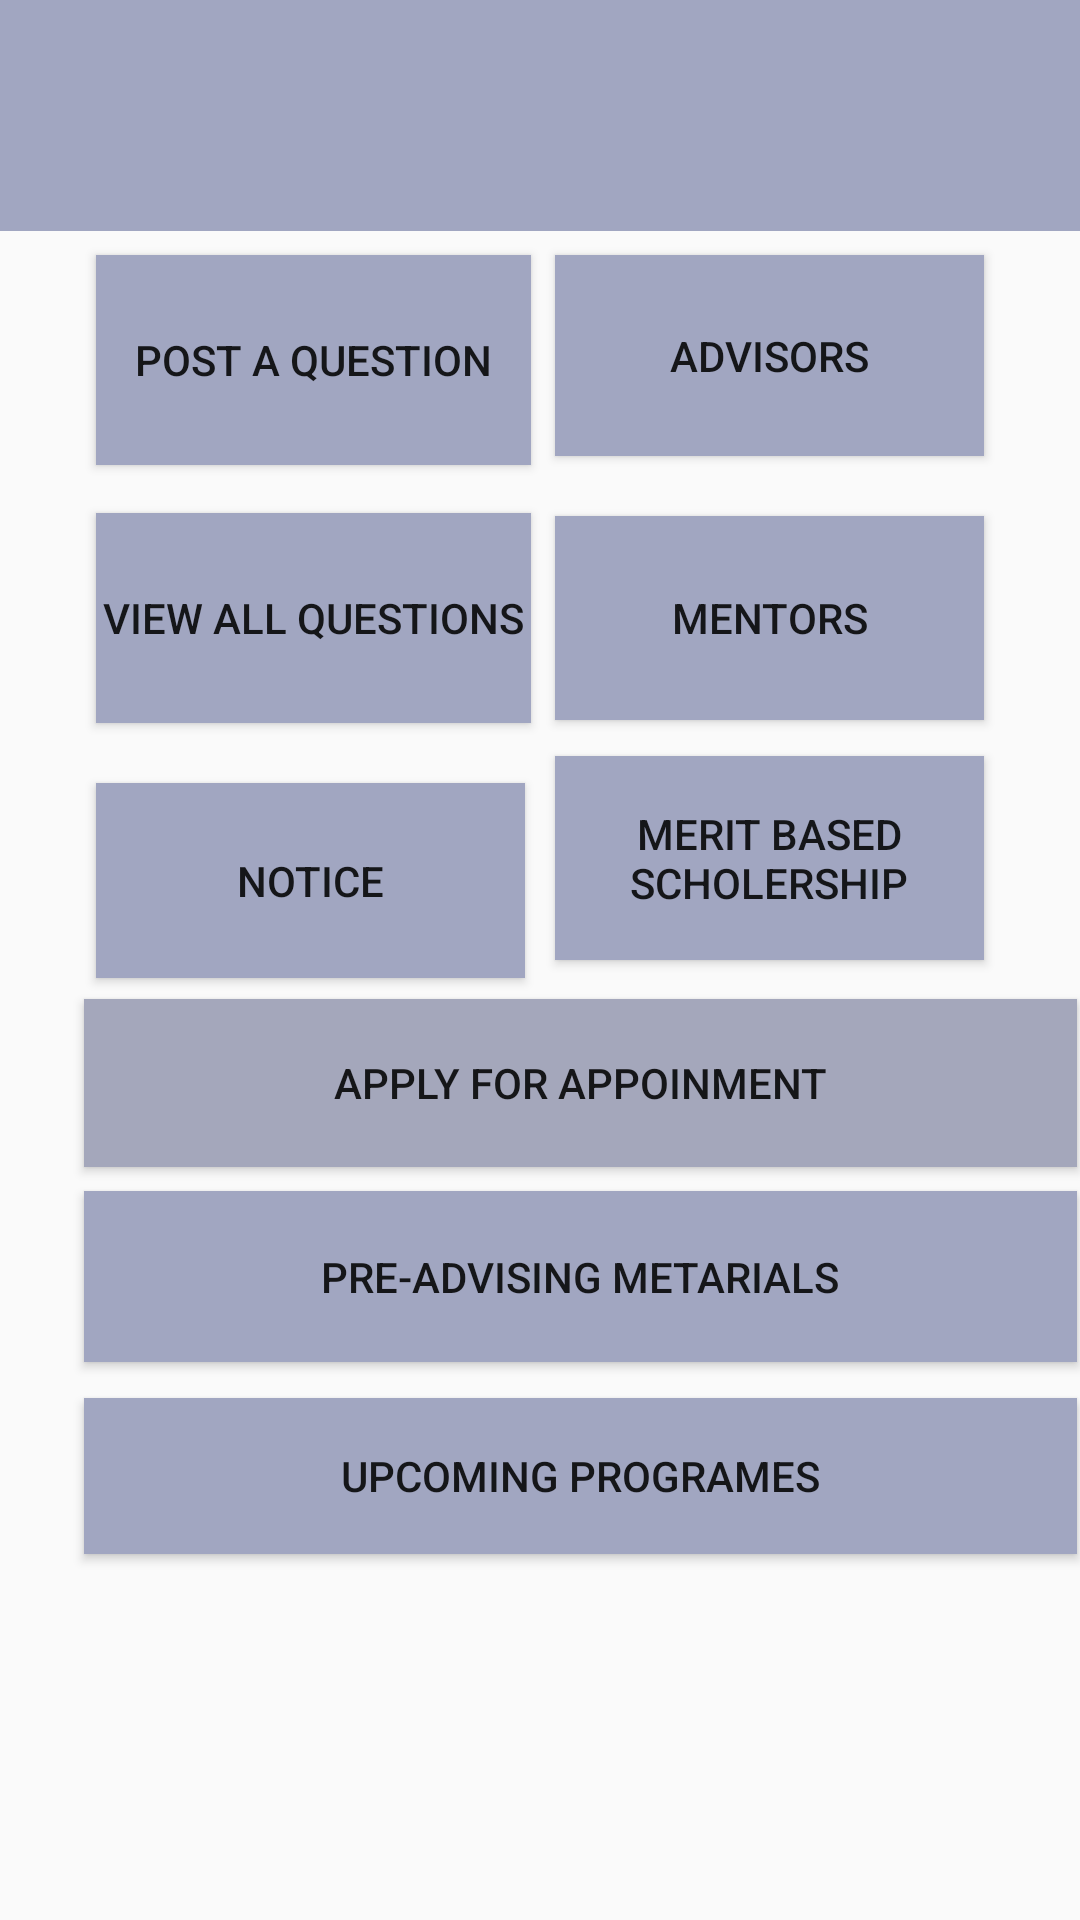

Android layout source for this screen:
<!-- AndroidManifest.xml: application theme Theme.AppCompat.Light.NoActionBar -->
<!-- res/layout/activity_home.xml -->
<?xml version="1.0" encoding="utf-8"?>
<android.support.constraint.ConstraintLayout xmlns:android="http://schemas.android.com/apk/res/android"
    xmlns:app="http://schemas.android.com/apk/res-auto"
    xmlns:tools="http://schemas.android.com/tools"
    android:layout_width="match_parent"
    android:layout_height="match_parent"

    tools:context=".HomeActivity">

    <Button
        android:id="@+id/button6"
        android:layout_width="143dp"
        android:layout_height="68dp"
        android:layout_marginEnd="32dp"
        android:layout_marginRight="32dp"
        android:layout_marginTop="12dp"
        android:background="@color/colorPrimary"
        android:text="MERIT BASED SCHOLERSHIP"
        app:layout_constraintEnd_toEndOf="parent"
        app:layout_constraintTop_toBottomOf="@+id/mentors_id" />

    <Button
        android:id="@+id/advisors_id"
        android:layout_width="143dp"
        android:layout_height="67dp"
        android:layout_marginEnd="32dp"
        android:layout_marginRight="32dp"
        android:layout_marginTop="8dp"
        android:background="@color/colorPrimary"
        android:text="ADVISORS"
        app:layout_constraintEnd_toEndOf="parent"
        app:layout_constraintTop_toBottomOf="@+id/toolbar_home" />

    <Button
        android:id="@+id/viewAll_id"
        android:layout_width="145dp"
        android:layout_height="70dp"
        android:layout_marginLeft="32dp"
        android:layout_marginStart="32dp"
        android:layout_marginTop="16dp"
        android:background="@color/colorPrimary"
        android:text="VIEW ALL QUESTIONS"
        app:layout_constraintStart_toStartOf="parent"
        app:layout_constraintTop_toBottomOf="@+id/question_id" />

    <Button
        android:id="@+id/notice_id"
        android:layout_width="143dp"
        android:layout_height="65dp"
        android:layout_marginLeft="32dp"
        android:layout_marginStart="32dp"
        android:layout_marginTop="20dp"
        android:background="@color/colorPrimary"
        android:text="NOTICE"
        app:layout_constraintStart_toStartOf="parent"
        app:layout_constraintTop_toBottomOf="@+id/viewAll_id" />

    <Button
        android:id="@+id/appoinment_id"
        android:layout_width="331dp"
        android:layout_height="56dp"
        android:layout_marginLeft="28dp"
        android:layout_marginStart="28dp"
        android:layout_marginTop="256dp"
        android:background="#a4a7bb"
        android:text="APPLY FOR APPOINMENT"
        app:layout_constraintStart_toStartOf="parent"
        app:layout_constraintTop_toBottomOf="@+id/toolbar_home" />

    <Button
        android:id="@+id/question_id"
        android:layout_width="145dp"
        android:layout_height="70dp"
        android:layout_marginLeft="32dp"
        android:layout_marginStart="32dp"
        android:layout_marginTop="8dp"
        android:background="@color/colorPrimary"
        android:text="POST A QUESTION"
        app:layout_constraintStart_toStartOf="parent"
        app:layout_constraintTop_toBottomOf="@+id/toolbar_home" />

    <Button
        android:id="@+id/mentors_id"
        android:layout_width="143dp"
        android:layout_height="68dp"
        android:layout_marginEnd="32dp"
        android:layout_marginRight="32dp"
        android:layout_marginTop="20dp"

        android:background="@color/colorPrimary"
        android:text="MENTORS"
        app:layout_constraintEnd_toEndOf="parent"
        app:layout_constraintTop_toBottomOf="@+id/advisors_id" />

    <Button
        android:id="@+id/preAdvising_id"
        android:layout_width="331dp"
        android:layout_height="57dp"
        android:layout_marginLeft="28dp"
        android:layout_marginStart="28dp"
        android:layout_marginTop="8dp"
        android:background="@color/colorPrimary"
        android:text="PRE-ADVISING METARIALS"
        app:layout_constraintStart_toStartOf="parent"
        app:layout_constraintTop_toBottomOf="@+id/appoinment_id" />

    <Button
        android:id="@+id/programs_id"
        android:layout_width="331dp"
        android:layout_height="52dp"
        android:layout_marginLeft="28dp"
        android:layout_marginStart="28dp"
        android:layout_marginTop="12dp"
        android:text="UPCOMING PROGRAMES"
        android:background="@color/colorPrimary"
        app:layout_constraintStart_toStartOf="parent"
        app:layout_constraintTop_toBottomOf="@+id/preAdvising_id" />

    <include
        android:id="@+id/toolbar_home"
        layout="@layout/toolbar_layout">

    </include>

</android.support.constraint.ConstraintLayout>
<!-- res/layout/toolbar_layout.xml (included above) -->
<?xml version="1.0" encoding="utf-8"?>
<android.support.v7.widget.Toolbar xmlns:android="http://schemas.android.com/apk/res/android"
    xmlns:app="http://schemas.android.com/apk/res-auto"

    android:id="@+id/toolbar_home"
    android:layout_width="match_parent"
    android:layout_height="77dp"
    android:background="@color/colorPrimary"
    android:minHeight="?attr/actionBarSize"
    android:theme="?attr/actionBarTheme"

    app:layout_constraintStart_toStartOf="parent"
    app:layout_constraintTop_toTopOf="parent">

</android.support.v7.widget.Toolbar>
<!-- resources referenced by this layout -->
<resources>
  <color name="colorPrimary">#a1a6c1</color>
</resources>
